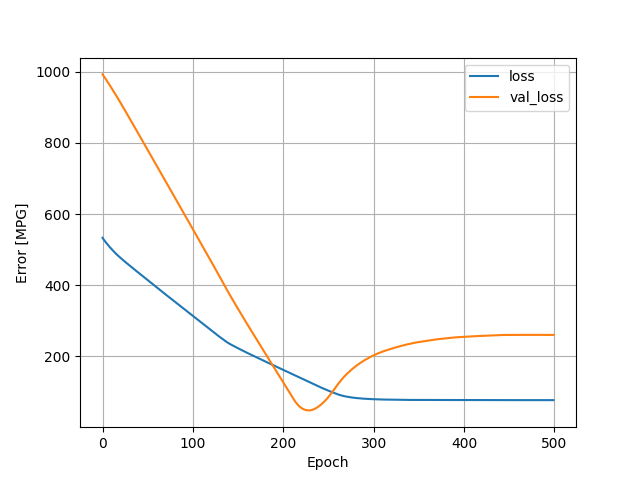

The data file committed next to this chart (first rows):
, loss, val_loss, epoch
0, 533.2, 992.8, 0
1, 529.1, 989.3, 1
2, 525.6, 985.6, 2
3, 522.4, 981.8, 3
4, 519.1, 978, 4
5, 516, 974.1, 5
6, 513, 970.2, 6
7, 510, 966.3, 7
8, 507, 962.4, 8
9, 504.2, 958.3, 9
10, 501.4, 954.3, 10
11, 498.6, 950.2, 11
12, 495.9, 946.2, 12
13, 493.2, 942, 13
14, 490.6, 937.8, 14
15, 488, 933.6, 15
16, 485.6, 929.4, 16
17, 483.2, 925.3, 17
18, 480.8, 921, 18
19, 478.6, 916.7, 19
20, 476.4, 912.4, 20
21, 474.2, 908.1, 21
22, 472, 903.8, 22
23, 469.8, 899.5, 23
24, 467.6, 895.1, 24
25, 465.5, 890.7, 25
26, 463.4, 886.3, 26
27, 461.3, 882, 27
28, 459.2, 877.6, 28
29, 457.1, 873.2, 29
30, 455, 868.8, 30
31, 452.9, 864.4, 31
32, 450.8, 860, 32
33, 448.8, 855.5, 33
34, 446.7, 851.1, 34
35, 444.7, 846.7, 35
36, 442.6, 842.2, 36
37, 440.6, 837.8, 37
38, 438.5, 833.4, 38
39, 436.5, 828.9, 39
40, 434.4, 824.5, 40
41, 432.4, 820.1, 41
42, 430.3, 815.6, 42
43, 428.3, 811.2, 43
44, 426.3, 806.7, 44
45, 424.2, 802.3, 45
46, 422.1, 797.8, 46
47, 420.1, 793.4, 47
48, 418, 789, 48
49, 416, 784.5, 49
50, 414, 780.1, 50
51, 411.9, 775.6, 51
52, 409.9, 771.2, 52
53, 407.8, 766.8, 53
54, 405.8, 762.3, 54
55, 403.7, 757.9, 55
56, 401.7, 753.5, 56
57, 399.6, 749.1, 57
58, 397.6, 744.6, 58
59, 395.6, 740.2, 59
... 440 more rows
